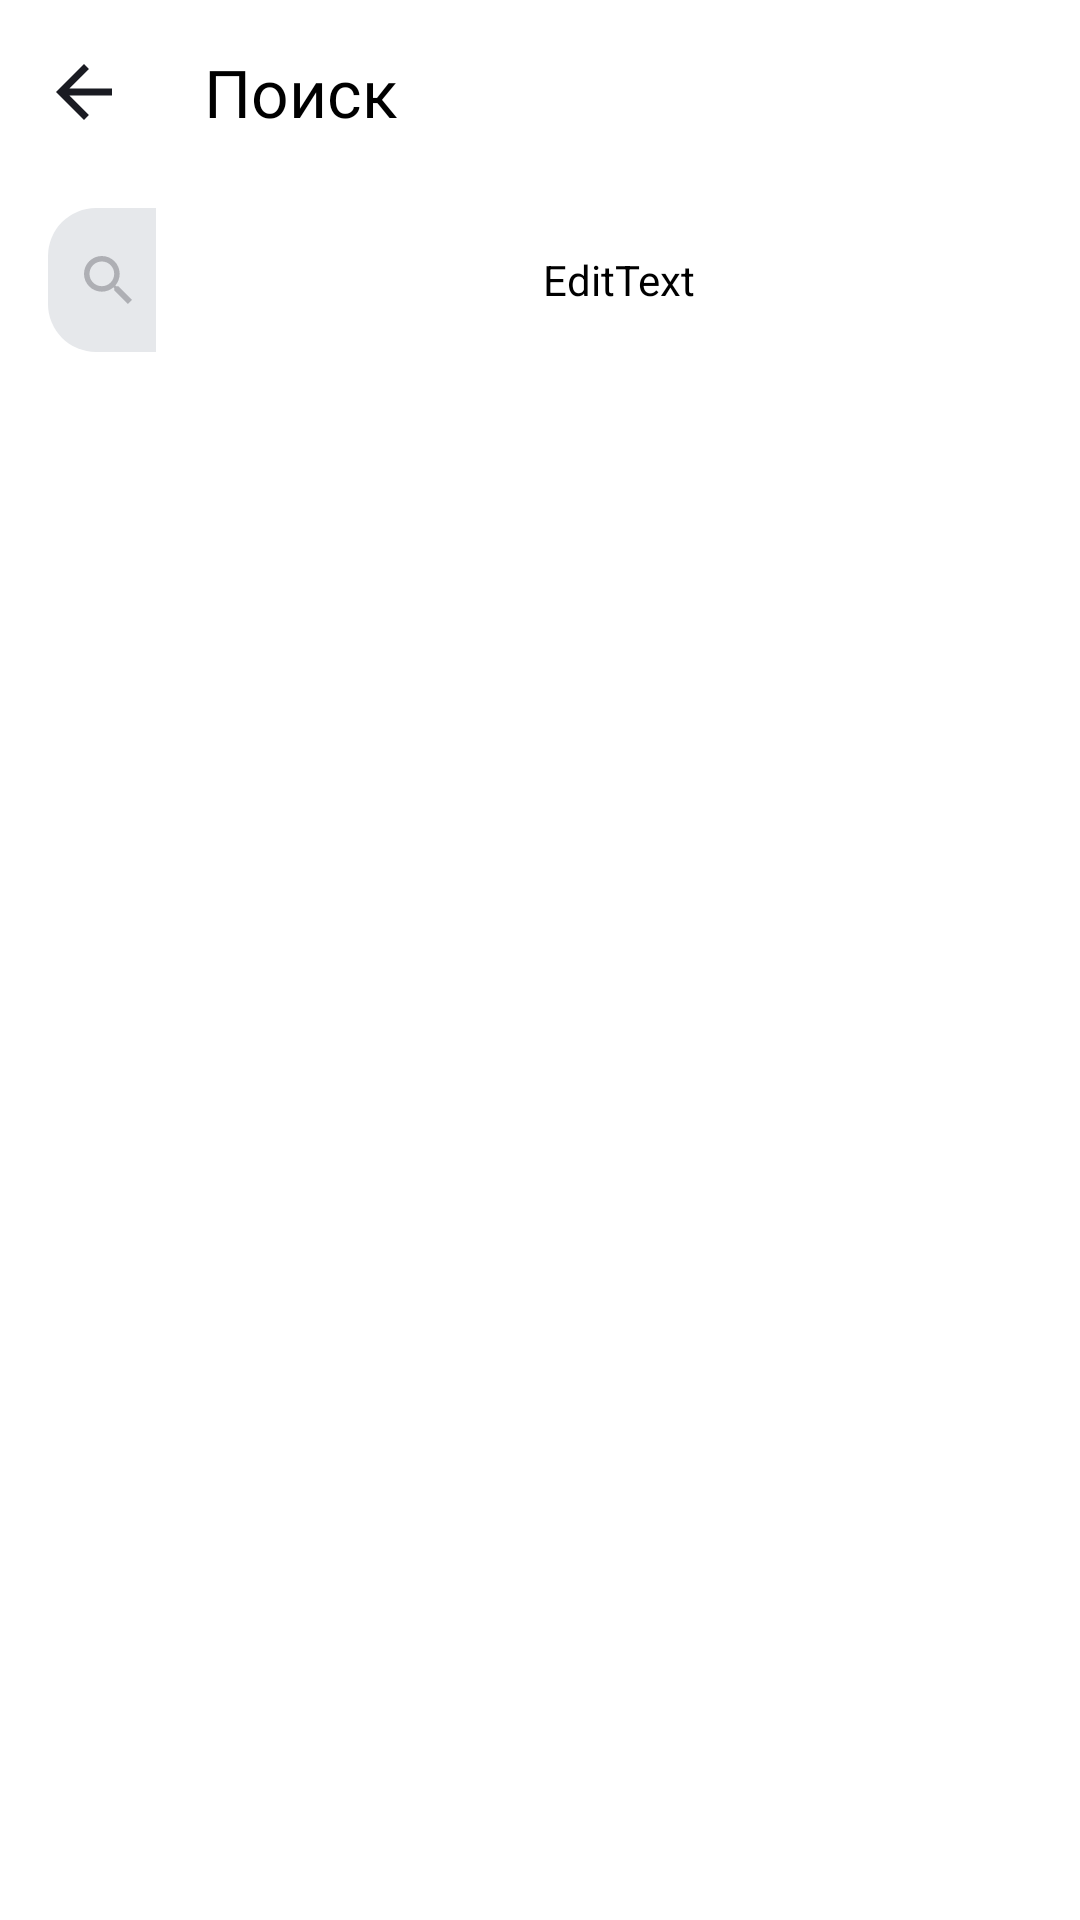

Android layout source for this screen:
<!-- AndroidManifest.xml: application theme Theme.MyApp -->
<!-- res/layout/activity_search.xml -->
<?xml version="1.0" encoding="utf-8"?>
<LinearLayout xmlns:android="http://schemas.android.com/apk/res/android"
    xmlns:app="http://schemas.android.com/apk/res-auto"
    xmlns:tools="http://schemas.android.com/tools"
    android:id="@+id/main"
    android:layout_width="match_parent"
    android:layout_height="match_parent"
    android:background="@color/color_background"
    android:orientation="vertical"
    tools:context=".SearchActivity">

    <FrameLayout
        android:layout_width="match_parent"
        android:layout_height="wrap_content">

        <LinearLayout
            android:layout_width="match_parent"
            android:layout_height="wrap_content"
            android:gravity="center_vertical"
            android:orientation="horizontal"
            tools:ignore="UselessParent">

            <ImageButton
                android:id="@+id/back"
                android:layout_width="@dimen/layout_width_back"
                android:layout_height="@dimen/layout_width_back"
                android:layout_marginStart="@dimen/margin_bottom_back"
                android:layout_marginTop="@dimen/margin_bottom_back"
                android:layout_marginBottom="@dimen/margin_bottom_back"
                android:backgroundTint="@color/color_background"
                android:drawablePadding="@dimen/margin_bottom_back"
                android:scaleType="centerCrop"
                android:src="@drawable/baseline_arrow_back_24" />

            <TextView
                style="@style/TextStyleSetting"
                android:layout_width="wrap_content"
                android:layout_height="wrap_content"
                android:layout_marginStart="@dimen/margin_start"
                android:layout_marginTop="@dimen/margin_top"
                android:layout_marginBottom="@dimen/margin_bottom"
                android:text="@string/search" />
        </LinearLayout>
    </FrameLayout>

    <FrameLayout
        android:id="@+id/search_menu"
        android:layout_width="match_parent"
        android:layout_height="wrap_content"
        android:layout_gravity="center">

        <ImageView
            android:layout_width="match_parent"
            android:layout_height="wrap_content"
            android:layout_marginStart="@dimen/margin_start"
            android:layout_marginTop="8dp"
            android:layout_marginEnd="@dimen/margin_end"
            android:layout_marginBottom="8dp"
            android:background="@drawable/edittext_background"
            android:paddingVertical="24dp" />

        <LinearLayout
            android:layout_width="match_parent"
            android:layout_height="match_parent"
            android:gravity="center_vertical"
            android:orientation="horizontal">

            <ImageView
                style="@style/IconSearch"
                android:src="@drawable/search_vector" />

            <EditText
                android:id="@+id/searchEditText"
                style="@style/TextStyleSearch"
                android:layout_width="0dp"
                android:layout_height="match_parent"
                android:layout_weight="1"
                android:background="@android:color/transparent"
                android:hint="@string/search"
                android:inputType="text" />

            <ImageView
                android:id="@+id/clearButton"
                android:layout_width="16dp"
                android:layout_height="16dp"
                android:layout_gravity="center_vertical"
                android:layout_marginStart="6dp"
                android:layout_marginEnd="24dp"
                android:src="@drawable/close_text"
                android:visibility="gone" />
        </LinearLayout>
    </FrameLayout>
    <androidx.recyclerview.widget.RecyclerView
        android:id="@+id/recyclerView"
        android:layout_width="match_parent"
        android:layout_height="0dp"
        android:layout_weight="1"
        tools:listitem="@layout/item_track"/>
</LinearLayout>
<!-- res/layout/item_track.xml (included above) -->
<?xml version="1.0" encoding="utf-8"?>
<LinearLayout xmlns:android="http://schemas.android.com/apk/res/android"
    xmlns:app="http://schemas.android.com/apk/res-auto"
    xmlns:tools="http://schemas.android.com/tools"
    android:clickable="true"
    style="@style/LayoutStyleItem">


    <ImageView
        android:id="@+id/imageView"
        style="@style/IconStyleItem"
        android:src="@drawable/view_track" />
    <LinearLayout
        style="@style/LinerLayoutStyleTrackAndArtist"
        android:layout_weight="1">

        <TextView
            android:id="@+id/nameTrack"
            style="@style/TextStyleItem"
            android:text="Smells Like Teen Spirit"/>
        <LinearLayout
            style="@style/TextStyleArtistAndTime">
            <TextView
                android:id="@+id/nameArtist"
                style="@style/TextStyleArtistAndTime"
                android:text="Nirvana" />
            <ImageView
                android:src="@drawable/ellipse_1"
                style="@style/EllipseStyleItem" />
            <TextView
                android:id="@+id/timeTrack"
                style="@style/TextStyleArtistAndTime"
                tools:text="5:01"/>
        </LinearLayout>
    </LinearLayout>

    <ImageView
        android:id="@+id/more"
        android:layout_width="wrap_content"
        android:layout_height="wrap_content"
        android:src="@drawable/back" />

</LinearLayout>
<!-- resources referenced by this layout -->
<resources>
  <color name="color_background">#FFFFFFFF</color>
  <dimen name="layout_width_back">48dp</dimen>
  <dimen name="margin_bottom">16dp</dimen>
  <dimen name="margin_bottom_back">4dp</dimen>
  <dimen name="margin_end">16dp</dimen>
  <dimen name="margin_start">16dp</dimen>
  <dimen name="margin_top">16dp</dimen>
  <!-- drawable back (drawable) -->
  <vector xmlns:android="http://schemas.android.com/apk/res/android"
      android:width="8dp"
      android:height="14dp"
      android:viewportWidth="8"
      android:viewportHeight="14">
    <path
        android:pathData="M0,12.748L1.213,14L8,7L1.213,0L0,1.252L5.573,7L0,12.748Z"
        android:fillColor="@color/iconSetting"/>
  </vector>
  <!-- drawable edittext_background (drawable) -->
  <?xml version="1.0" encoding="utf-8"?>
  <shape xmlns:android="http://schemas.android.com/apk/res/android"
      android:shape="rectangle">
  
      <corners android:radius="16dp" />
      <solid android:color="#E6E8EB"/>
  </shape>
  <!-- drawable ellipse_1 (drawable) -->
  <vector xmlns:android="http://schemas.android.com/apk/res/android"
      android:width="3dp"
      android:height="3dp"
      android:viewportWidth="3"
      android:viewportHeight="3">
    <path
        android:pathData="M1.5,1.5m-1.5,0a1.5,1.5 0,1 1,3 0a1.5,1.5 0,1 1,-3 0"
        android:fillColor="@color/color_gray"/>
  </vector>
  <string name="search">Поиск</string>
  <style name="EllipseStyleItem">
          <item name="android:layout_width">match_parent</item>
          <item name="android:layout_height">wrap_content</item>
          <item name="android:layout_marginStart">@dimen/margin_start_ellipse</item>
          <item name="android:layout_marginEnd">@dimen/margin_end_ellipse</item>
          <item name="android:layout_gravity">center_vertical</item>
      </style>
  <style name="IconStyleItem">
          <item name="android:layout_width">@dimen/layout_width_item</item>
          <item name="android:layout_height">@dimen/layout_height_item</item>
          <item name="android:layout_marginEnd">@dimen/margin_end_item</item>
          <item name="android:scaleType">centerCrop</item>
      </style>
  <style name="LinerLayoutStyleTrackAndArtist">
          <item name="android:layout_width">wrap_content</item>
          <item name="android:layout_height">wrap_content</item>
          <item name="android:orientation">vertical</item>
      </style>
  <style name="TextStyleArtistAndTime">
          <item name="android:fontFamily">@font/ys_display_regular</item>
          <item name="android:textSize">11sp</item>
          <item name="android:textColor">@color/color_gray</item>
          <item name="android:layout_width">wrap_content</item>
          <item name="android:layout_height">wrap_content</item>
      </style>
  <style name="TextStyleSearch">
          <item name="android:backgroundTint">@color/white</item>
          <item name="android:textColor">@color/textSearch</item>
          <item name="android:textSize">16sp</item>
          <item name="android:textColorHint">@color/textSearch</item>
          <item name="android:fontFamily">@font/ys_display_regular</item>
      </style>
  <style name="TextStyleSetting">
          <item name="android:backgroundTint">@color/white</item>
          <item name="android:textColor">@color/black_setting</item>
          <item name="android:textSize">22sp</item>
      </style>
  <color name="iconSetting">#AEAFB4</color>
  <color name="color_gray">#AEAFB4</color>
  <dimen name="button_icon_size_button">28dp</dimen>
  <dimen name="margin_end_icon">8dp</dimen>
  <color name="color_black">#000000</color>
  <color name="white">#FFFFFFFF</color>
  <color name="textSearch">#AEAFB4</color>
  <color name="black_setting">#000000</color>
  <color name="purple_200">#FFBB86FC</color>
  <color name="purple_700">#FF3700B3</color>
  <color name="black">#FF000000</color>
  <color name="teal_200">#FF03DAC5</color>
</resources>
